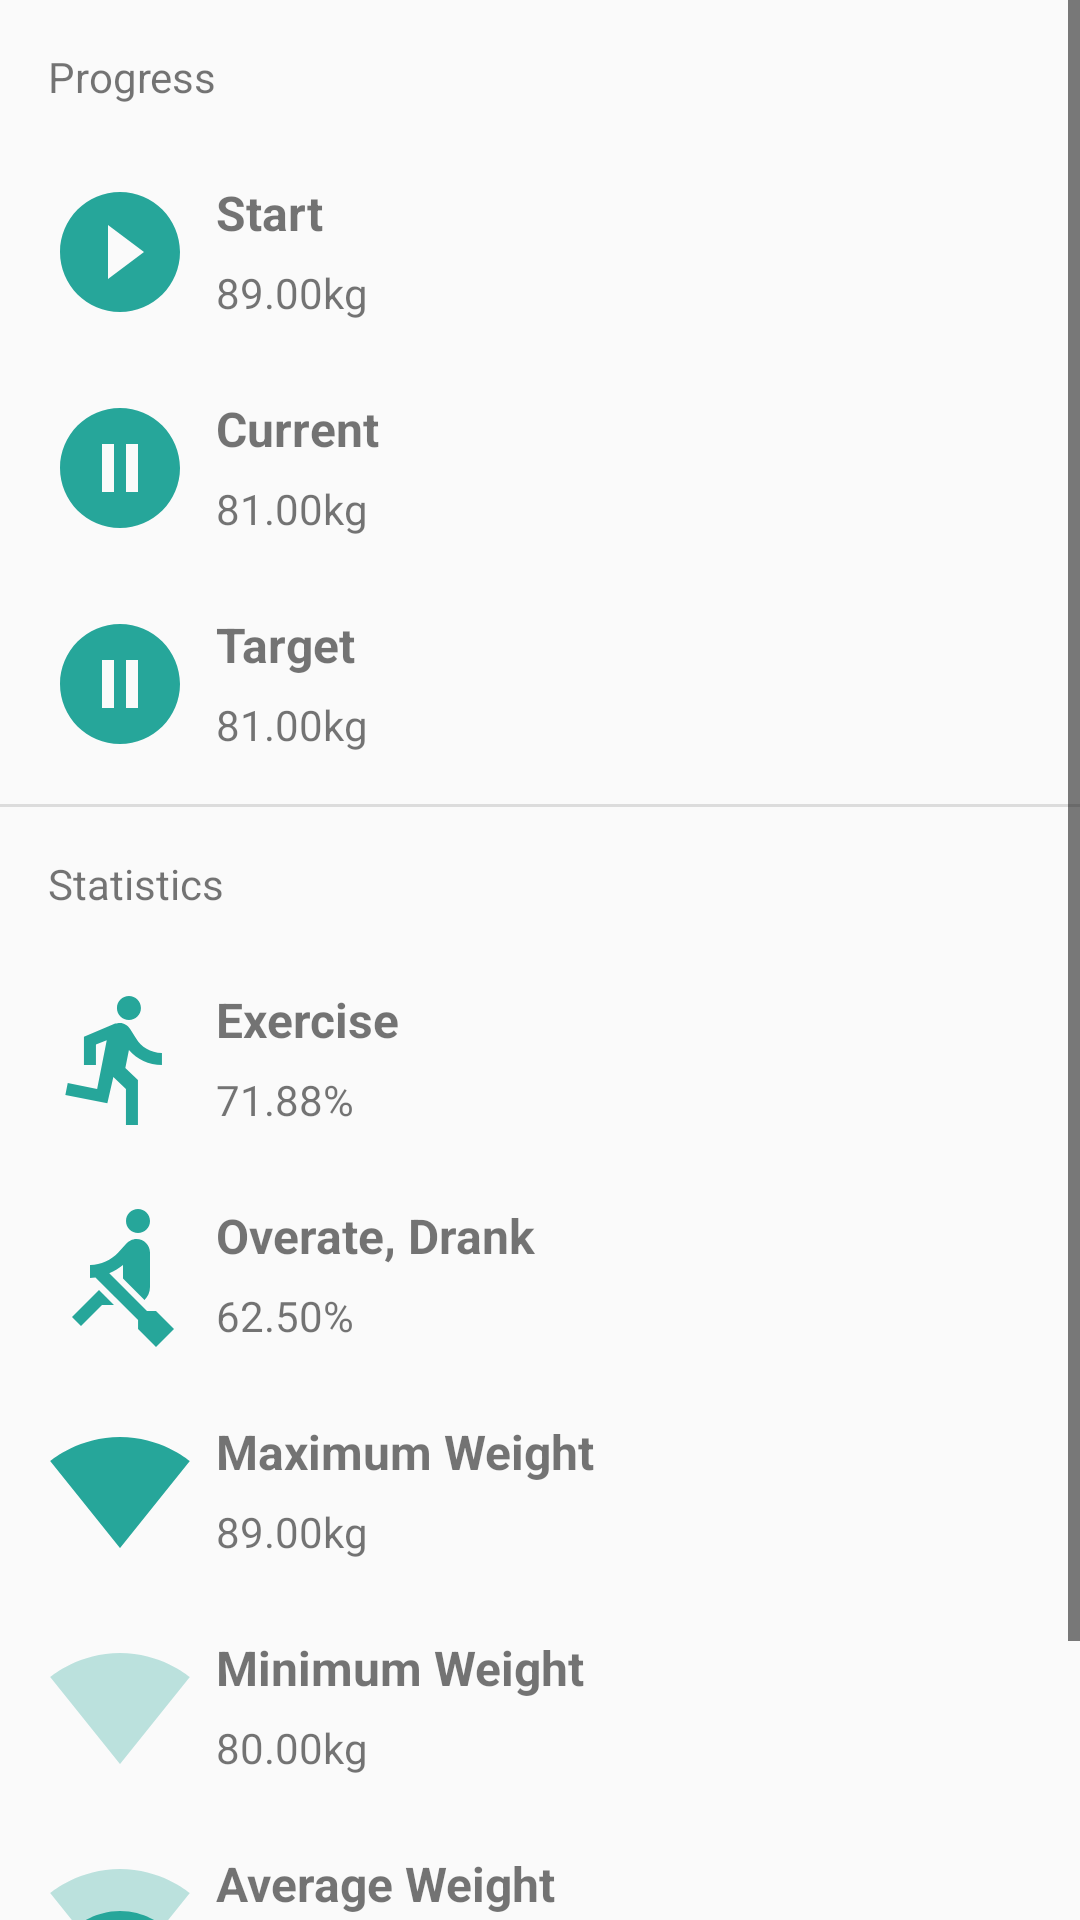

The Android layout XML behind this screen, and the referenced resources:
<!-- AndroidManifest.xml: application theme AppThemeTeal -->
<!-- res/layout/fragment_stats.xml -->
<?xml version="1.0" encoding="utf-8"?>
<ScrollView xmlns:android="http://schemas.android.com/apk/res/android"
    android:layout_width="match_parent"
    android:layout_height="match_parent">

    <LinearLayout
        android:layout_width="match_parent"
        android:layout_height="match_parent"
        android:orientation="vertical">

        

        <TextView
            style="@style/headerTextView"
            android:text="@string/header_progress" />

        <RelativeLayout
            android:layout_width="match_parent"
            android:clickable="true"
            android:background="?attr/selectableItemBackground"
            android:layout_height="@dimen/list_item_height">
            <ImageView
                style="@style/item_image_view"
                android:src="@drawable/ic_start" />
            <TextView
                style="@style/item_title_view"
                android:text="Start" />
            <TextView
                style="@style/item_detail_view"
                android:text="89.00kg"
                android:id="@+id/stats_text_start_weight"/>
        </RelativeLayout>

        <RelativeLayout
            android:layout_width="match_parent"
            android:clickable="true"
            android:background="?attr/selectableItemBackground"
            android:layout_height="@dimen/list_item_height">
            <ImageView
                style="@style/item_image_view"
                android:src="@drawable/ic_current" />
            <TextView
                style="@style/item_title_view"
                android:text="Current" />
            <TextView
                style="@style/item_detail_view"
                android:text="81.00kg"
                android:id="@+id/stats_text_current_weight"/>
        </RelativeLayout>

        <RelativeLayout
            android:layout_width="match_parent"
            android:clickable="true"
            android:background="?attr/selectableItemBackground"
            android:layout_height="@dimen/list_item_height">
            <ImageView
                style="@style/item_image_view"
                android:src="@drawable/ic_current" />
            <TextView
                style="@style/item_title_view"
                android:text="Target" />
            <TextView
                style="@style/item_detail_view"
                android:text="81.00kg"
                android:id="@+id/stats_text_target_weight"/>
        </RelativeLayout>
        <View style="@style/divider" />

        

        <TextView
            style="@style/headerTextView"
            android:text="@string/header_statistics" />

        <RelativeLayout
            android:layout_width="match_parent"
            android:clickable="true"
            android:background="?attr/selectableItemBackground"
            android:layout_height="@dimen/list_item_height">

            <ImageView
                style="@style/item_image_view"
                android:src="@drawable/ic_running" />

            <TextView
                style="@style/item_title_view"
                android:text="@string/text_checkbox1" />

            <TextView
                style="@style/item_detail_view"
                android:text="71.88%"
                android:id="@+id/stats_text_c1_percentage"/>

        </RelativeLayout>

        <RelativeLayout
            android:layout_width="match_parent"
            android:clickable="true"
            android:background="?attr/selectableItemBackground"
            android:layout_height="@dimen/list_item_height">

            <ImageView
                style="@style/item_image_view"
                android:src="@drawable/ic_exercise"
                android:layout_alignTop="@+id/textView"
                android:layout_alignParentLeft="true"
                android:layout_alignParentStart="true"
                android:layout_marginLeft="16dp"
                android:layout_marginStart="16dp" />

            <TextView
                style="@style/item_title_view"
                android:text="@string/text_checkbox2"
                android:id="@+id/textView" />

            <TextView
                style="@style/item_detail_view"
                android:text="62.50%"
                android:id="@+id/stats_text_c2_percentage"/>

        </RelativeLayout>

        <RelativeLayout
            android:layout_width="match_parent"
            android:clickable="true"
            android:background="?attr/selectableItemBackground"
            android:layout_height="@dimen/list_item_height">

            <ImageView
                style="@style/item_image_view"
                android:src="@drawable/ic_maximum_weight" />

            <TextView
                style="@style/item_title_view"
                android:text="Maximum Weight" />

            <TextView
                style="@style/item_detail_view"
                android:text="89.00kg" />

        </RelativeLayout>

        <RelativeLayout
            android:layout_width="match_parent"
            android:clickable="true"
            android:background="?attr/selectableItemBackground"
            android:layout_height="@dimen/list_item_height">

            <ImageView
                style="@style/item_image_view"
                android:src="@drawable/ic_minimum_weight" />

            <TextView
                style="@style/item_title_view"
                android:text="Minimum Weight" />

            <TextView
                style="@style/item_detail_view"
                android:text="80.00kg" />

        </RelativeLayout>

        <RelativeLayout
            android:layout_width="match_parent"
            android:clickable="true"
            android:background="?attr/selectableItemBackground"
            android:layout_height="@dimen/list_item_height">

            <ImageView
                style="@style/item_image_view"
                android:src="@drawable/ic_average_weight" />

            <TextView
                style="@style/item_title_view"
                android:text="Average Weight" />

            <TextView
                style="@style/item_detail_view"
                android:text="83.86kg" />

        </RelativeLayout>

        

        <RelativeLayout
            android:layout_width="match_parent"
            android:clickable="true"
            android:background="?attr/selectableItemBackground"
            android:layout_height="@dimen/list_item_height">

            <ImageView
                style="@style/item_image_view"
                android:src="@drawable/ic_median_weight" />

            <TextView
                style="@style/item_title_view"
                android:text="Median Weight" />

            <TextView
                style="@style/item_detail_view"
                android:text="82.6kg" />

        </RelativeLayout>


    </LinearLayout>

</ScrollView>
<!-- resources referenced by this layout -->
<resources>
  <dimen name="list_item_height">72dp</dimen>
  <!-- drawable ic_current (drawable) -->
  <vector xmlns:android="http://schemas.android.com/apk/res/android"
      android:width="48dp"
      android:height="48dp"
      android:viewportHeight="24.0"
      android:viewportWidth="24.0">
      <path
          android:fillColor="@color/colorAccent"
          android:pathData="M12,2C6.48,2 2,6.48 2,12s4.48,10 10,10 10,-4.48 10,-10S17.52,2 12,2zM11,16L9,16L9,8h2v8zM15,16h-2L13,8h2v8z" />
  </vector>
  <!-- drawable ic_maximum_weight (drawable) -->
  <vector xmlns:android="http://schemas.android.com/apk/res/android"
      android:width="48dp"
      android:height="48dp"
      android:viewportHeight="24.0"
      android:viewportWidth="24.0">
      <path
          android:fillColor="@color/colorAccent"
          android:pathData="M12.01,21.49L23.64,7c-0.45,-0.34 -4.93,-4 -11.64,-4C5.28,3 0.81,6.66 0.36,7l11.63,14.49 0.01,0.01 0.01,-0.01z" />
  </vector>
  <!-- drawable ic_minimum_weight (drawable) -->
  <vector xmlns:android="http://schemas.android.com/apk/res/android"
      android:width="48dp"
      android:height="48dp"
      android:viewportHeight="24.0"
      android:viewportWidth="24.0">
      <path
          android:fillAlpha=".3"
          android:fillColor="@color/colorAccent"
          android:pathData="M12.01,21.49L23.64,7c-0.45,-0.34 -4.93,-4 -11.64,-4C5.28,3 0.81,6.66 0.36,7l11.63,14.49 0.01,0.01 0.01,-0.01z" />
  </vector>
  <!-- drawable ic_start (drawable) -->
  <vector xmlns:android="http://schemas.android.com/apk/res/android"
      android:width="48dp"
      android:height="48dp"
      android:viewportHeight="24.0"
      android:viewportWidth="24.0">
      <path
          android:fillColor="@color/colorAccent"
          android:pathData="M12,2C6.48,2 2,6.48 2,12s4.48,10 10,10 10,-4.48 10,-10S17.52,2 12,2zM10,16.5v-9l6,4.5 -6,4.5z" />
  </vector>
  <string name="header_progress">Progress</string>
  <string name="header_statistics">Statistics</string>
  <string name="text_checkbox1">Exercise</string>
  <string name="text_checkbox2">Overate, Drank</string>
  <style name="divider">
          <item name="android:layout_width">match_parent</item>
          <item name="android:layout_height">1dp</item>
          <item name="android:background">?android:attr/listDivider</item>
          <item name="android:layout_marginTop">4dp</item>
      </style>
  <style name="headerTextView">
          <item name="android:layout_width">match_parent</item>
          <item name="android:layout_height">48dp</item>
          <item name="android:paddingLeft">16dp</item>
          <item name="android:paddingTop">16dp</item>
          <item name="android:textSize">14sp</item>
          <item name="android:color">@color/colorPrimary</item>
      </style>
  <style name="item_detail_view">
          <item name="android:layout_width">match_parent</item>
          <item name="android:layout_height">wrap_content</item>
          <item name="android:layout_marginLeft">72dp</item>
          <item name="android:layout_marginTop">40dp</item>
      </style>
  <style name="item_title_view">
          <item name="android:layout_width">match_parent</item>
          <item name="android:layout_height">wrap_content</item>
          <item name="android:layout_marginLeft">72dp</item>
          <item name="android:layout_marginTop">12dp</item>
          <item name="android:textSize">16sp</item>
          <item name="android:textStyle">bold</item>
      </style>
  <style name="AppThemeTeal" parent="Theme.AppCompat.Light.NoActionBar">
          <item name="android:textColorSecondary">@android:color/background_dark</item>
      </style>
  <color name="colorAccent">#1DE9B6</color>
  <color name="colorPrimary">#26a69a</color>
</resources>
